The GitHub repository ngue01/project_signe_des_main contains a labelled image folder "Data" with 4 categories: maux tete augm, secours augm, vertige augm, vomissement augm. Examples follow, each with its label.

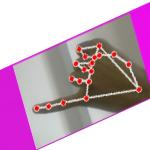
Label: maux tete augm

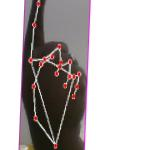
Label: vomissement augm

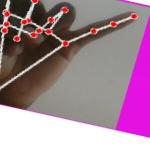
Label: maux tete augm

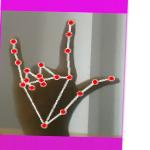
Label: secours augm

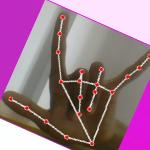
Label: secours augm

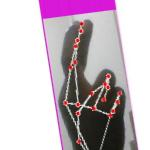
Label: vertige augm
